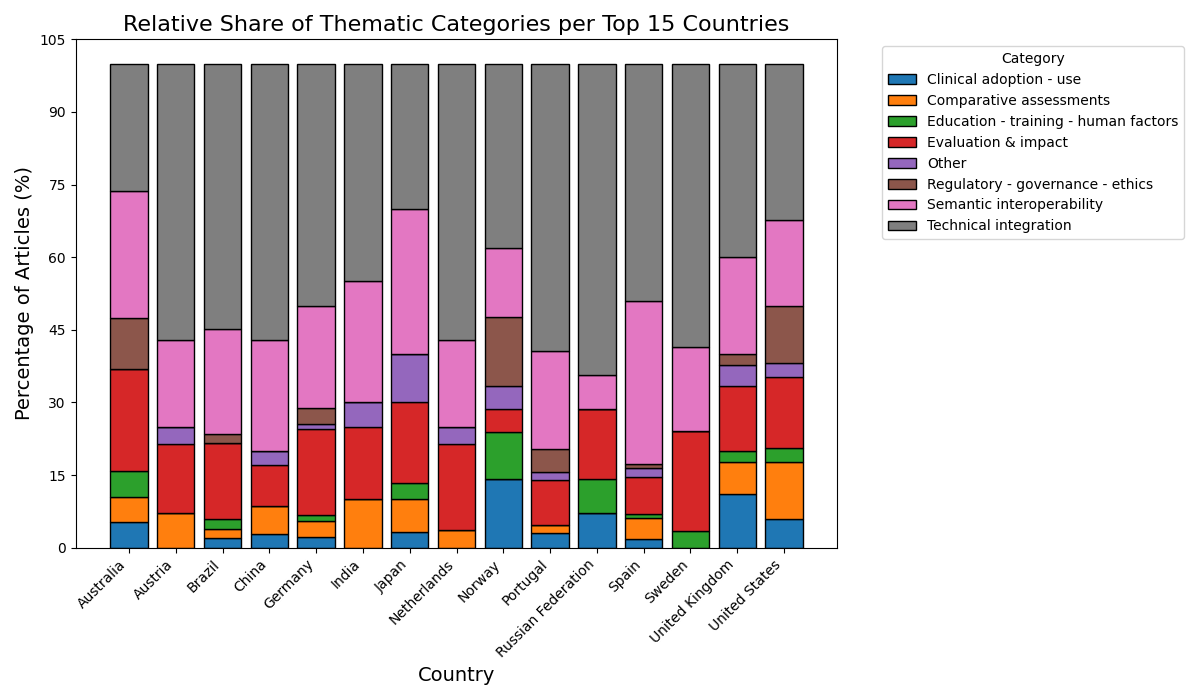

The file beside this chart, header and first rows:
affiliation_country, Clinical adoption - use, Comparative assessments, Education - training - human factors, Evaluation & impact, Other, Regulatory - governance - ethics, Semantic interoperability, Technical integration
Australia, 5.263, 5.263, 5.263, 21.05, 0.0, 10.53, 26.32, 26.32
Austria, 0.0, 7.143, 0.0, 14.29, 3.571, 0.0, 17.86, 57.14
Brazil, 1.961, 1.961, 1.961, 15.69, 0.0, 1.961, 21.57, 54.9
China, 2.857, 5.714, 0.0, 8.571, 2.857, 0.0, 22.86, 57.14
Germany, 2.222, 3.333, 1.111, 17.78, 1.111, 3.333, 21.11, 50.0
India, 0.0, 10.0, 0.0, 15.0, 5.0, 0.0, 25.0, 45.0
Japan, 3.333, 6.667, 3.333, 16.67, 10.0, 0.0, 30.0, 30.0
Netherlands, 0.0, 3.571, 0.0, 17.86, 3.571, 0.0, 17.86, 57.14
Norway, 14.29, 0.0, 9.524, 4.762, 4.762, 14.29, 14.29, 38.1
Portugal, 3.125, 1.562, 0.0, 9.375, 1.562, 4.688, 20.31, 59.38
Russian Federation, 7.143, 0.0, 7.143, 14.29, 0.0, 0.0, 7.143, 64.29
Spain, 1.724, 4.31, 0.8621, 7.759, 1.724, 0.8621, 33.62, 49.14
Sweden, 0.0, 0.0, 3.448, 20.69, 0.0, 0.0, 17.24, 58.62
United Kingdom, 11.11, 6.667, 2.222, 13.33, 4.444, 2.222, 20.0, 40.0
United States, 5.882, 11.76, 2.941, 14.71, 2.941, 11.76, 17.65, 32.35
